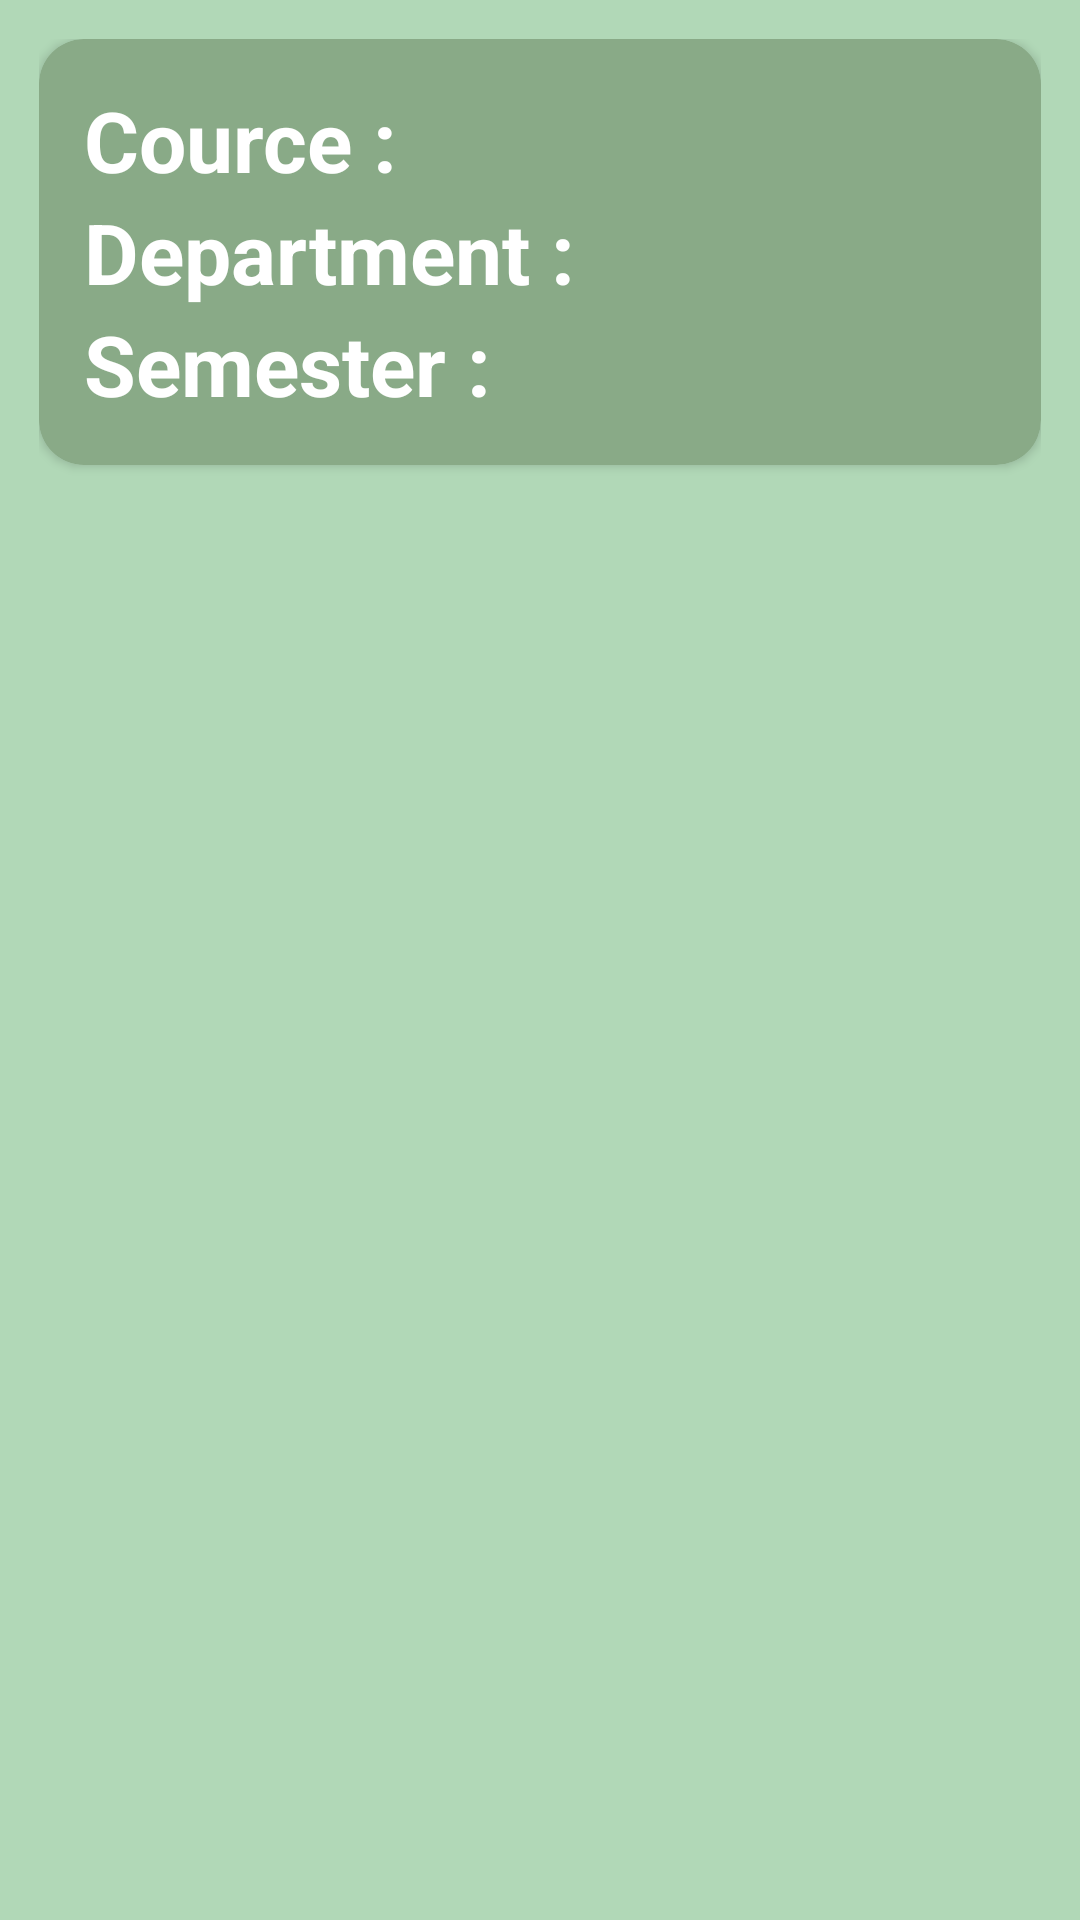

Produce the Android XML layout that renders to this screen, including the resource entries it uses.
<!-- AndroidManifest.xml: application theme Theme.Time_Table_Tracker -->
<!-- res/layout/cource_list.xml -->
<?xml version="1.0" encoding="utf-8"?>
<android.support.v7.widget.LinearLayoutCompat
    xmlns:android="http://schemas.android.com/apk/res/android"
    android:layout_width="match_parent"
    android:layout_height="match_parent"
    xmlns:app="http://schemas.android.com/apk/res-auto"
    android:orientation="vertical"
    android:padding="13dp"
    android:background="#B1D8B7">

    <android.support.v7.widget.CardView
        android:layout_width="match_parent"
        android:layout_height="wrap_content"
        android:backgroundTint="@color/fourth"
        app:cardCornerRadius="15dp">

        <LinearLayout
            android:layout_width="match_parent"
            android:layout_height="wrap_content"
            android:orientation="vertical"
            android:padding="15dp">

            <TextView
                android:id="@+id/cource"
                android:layout_width="wrap_content"
                android:layout_height="wrap_content"
                android:textColor="@color/white"
                android:text="Cource : "
                android:textStyle="bold"
                android:textSize="28dp"/>

            <TextView
                android:id="@+id/department"
                android:layout_width="wrap_content"
                android:layout_height="wrap_content"
                android:textColor="@color/white"
                android:text="Department : "
                android:textStyle="bold"
                android:textSize="28dp"/>

            <TextView
                android:id="@+id/semester"
                android:layout_width="wrap_content"
                android:layout_height="wrap_content"
                android:textColor="@color/white"
                android:text="Semester : "
                android:textStyle="bold"
                android:textSize="28dp"/>



        </LinearLayout>



    </android.support.v7.widget.CardView>

</android.support.v7.widget.LinearLayoutCompat>
<!-- resources referenced by this layout -->
<resources>
  <color name="fourth">#89aa87</color>
  <color name="white">#FFFFFFFF</color>
  <style name="Theme.Time_Table_Tracker" parent="Theme.AppCompat.Light.DarkActionBar">
          
          <item name="colorPrimary">@color/purple_500</item>
          <item name="colorPrimaryDark">@color/purple_700</item>
          <item name="colorAccent">@color/teal_200</item>
          
      </style>
  <color name="purple_500">#FF6200EE</color>
  <color name="purple_700">#FF3700B3</color>
  <color name="teal_200">#FF03DAC5</color>
</resources>
